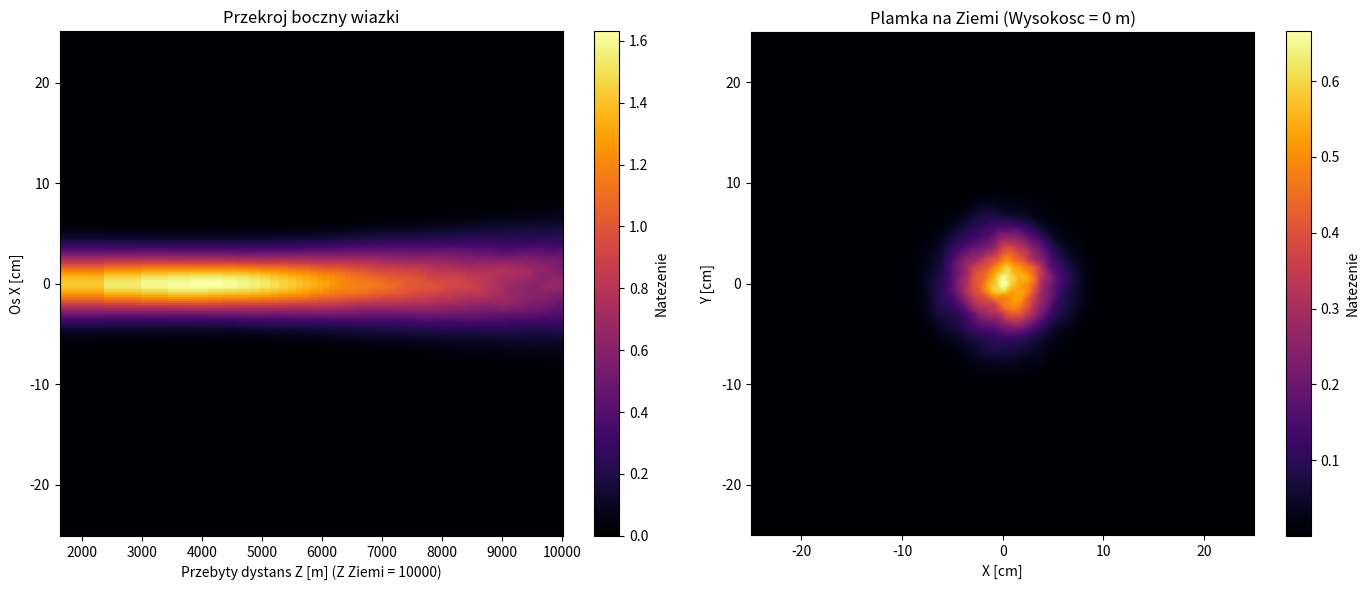

Python code for this plot:
import numpy as np
import matplotlib.pyplot as plt

# ==========================================
# 1. GENERATOR EKRANÓW KOŁMOGOROWA
# ==========================================
def generate_kolmogorov_screen(N, L, r0):
    """
    Generuje fizycznie poprawny ekran fazowy zgodny ze spektrum Kolmogorowa.
    N  - rozdzielczosc siatki (np. 256)
    L  - fizyczny rozmiar siatki w metrach
    r0 - parametr Frieda (sila turbulencji) w metrach
    """
    # Krok w przestrzeni czestotliwosci
    delta_k = 2 * np.pi / L
    kx = np.fft.fftfreq(N, d=L/N) * 2 * np.pi
    KX, KY = np.meshgrid(kx, kx)
    K_sq = KX**2 + KY**2
    
    # Zapobieganie dzieleniu przez zero dla stalej skladowej
    K_sq[0, 0] = 1e-10
    
    # Widmo gęstości mocy (PSD) dla fazy Kolmogorowa
    PSD_phi = 0.023 * r0**(-5/3) * K_sq**(-11/6)
    PSD_phi[0, 0] = 0.0
    
    # Generowanie zespolonego, bialego szumu
    noise_real = np.random.normal(0, 1, (N, N))
    noise_imag = np.random.normal(0, 1, (N, N))
    complex_noise = (noise_real + 1j * noise_imag) / np.sqrt(2)
    
    # Filtrowanie szumu przez widmo Kolmogorowa
    screen_fft = complex_noise * np.sqrt(PSD_phi) * delta_k
    
    # Odwrotna transformata (mnozymy przez N^2 ze wzgledu na konwencje FFT w numpy)
    phase_screen = np.real(np.fft.ifft2(screen_fft)) * (N**2)
    
    return phase_screen

# ==========================================
# 2. PARAMETRY LASERA I SIATKI
# ==========================================
wavelength = 1e-6          # 1 mikrometr
k = 2 * np.pi / wavelength # Liczba falowa
w0 = 0.05                  # Poczatkowy promien 5 cm (nadajnik)
F = 10000.0                # Ogniskowa na 10 km (celujemy w Ziemie)

N = 256                    # Siatka 256x256 pikseli
L = 0.5                    # Rozmiar okna obliczeniowego 50x50 cm
x = np.linspace(-L/2, L/2, N)
X, Y = np.meshgrid(x, x)
R_sq = X**2 + Y**2

# Przestrzen Fouriera dla propagacji w prozni (dyfrakcja)
dx = L / N
kx = 2 * np.pi * np.fft.fftfreq(N, d=dx)
KX, KY = np.meshgrid(kx, kx)
K_perp_sq = KX**2 + KY**2

# RZECZYWISTA WIAZKA POCZATKOWA (Gauss + soczewka)
E = np.exp(-R_sq / w0**2) * np.exp(-1j * k * R_sq / (2 * F))

# ==========================================
# 3. PARAMETRY TRASY ATMOSFERYCZNEJ
# ==========================================
z_total = 10000.0      # Startujemy z 10 km, lecimy na wysokosc 0
z_current = 0.0        # Przelatany dystans

# Profil turbulencji (model uproszczony HV)
Cn2_ground = 1e-14     # Sila turbulencji przy Ziemi (silna)
h0 = 1500.0            # Skala spadku grubosci turbulencji (1.5 km)

side_view = []
z_positions = []

print("Rozpoczynam symulacje propagacji (Downlink: 10 km -> Ziemia)...")

# ==========================================
# 4. GLOWNA PETLA (Split-Step Fourier Method)
# ==========================================
while z_current < z_total:
    
    # KROK 1: Obliczanie dynamicznego skoku dz
    # Na poczatku przeskakujemy szybko (np. co 2000m), przy Ziemi zwalniamy do 20m
    dz = 2000.0 * np.exp(-z_current / 2000.0)
    if dz < 20.0: 
        dz = 20.0
    if z_current + dz > z_total:
        dz = z_total - z_current
        
    # KROK 2: Propagacja w pustej przestrzeni (Dyfrakcja)
    E_fft = np.fft.fft2(E)
    E = np.fft.ifft2(E_fft * np.exp(-1j * K_perp_sq * dz / (2 * k)))
    
    z_current += dz
    
    # KROK 3: Wyznaczanie sily turbulencji (r0) dla tego kroku
    # Obliczamy aktualna wysokosc nad Ziemia
    altitude = z_total - z_current
    
    # Cn2 rosnie wykladniczo im blizej Ziemi
    Cn2 = Cn2_ground * np.exp(-altitude / h0)
    
    # Wzor na parametr Frieda r0 dla fali plaskiej na dystansie dz
    # Im wieksze dz i wieksze Cn2, tym mniejsze r0 (silniejsze zaburzenia)
    r0 = (0.423 * (k**2) * Cn2 * dz)**(-3/5)
    
    # KROK 4: Generacja i nalozenie ekranu fazowego Kolmogorowa
    phase = generate_kolmogorov_screen(N, L, r0)
    E = E * np.exp(1j * phase)
    
    # Zapis danych
    side_view.append(np.abs(E[N//2, :])**2)
    z_positions.append(z_current)
    
    print(f"Przebyto: {z_current:5.0f} m | Wysokosc: {altitude:5.0f} m | Krok dz: {dz:4.0f} m | r0: {r0:5.2f} m")

print("Zakonczono propagacje!")

# ==========================================
# 5. WIZUALIZACJA
# ==========================================
Z_grid, X_grid = np.meshgrid(z_positions, x)
side_view = np.array(side_view).T

plt.figure(figsize=(14, 6))

# Widok boczny
plt.subplot(1, 2, 1)
plt.title("Przekroj boczny wiazki")
plt.pcolormesh(Z_grid, X_grid * 100, side_view, shading='auto', cmap='inferno')
plt.xlabel("Przebyty dystans Z [m] (Z Ziemi = 10000)")
plt.ylabel("Os X [cm]")
plt.colorbar(label="Natezenie")

# Widok 2D koncowej plamki
plt.subplot(1, 2, 2)
plt.title(f"Plamka na Ziemi (Wysokosc = 0 m)")
plt.imshow(np.abs(E)**2, extent=[-L*100/2, L*100/2, -L*100/2, L*100/2], cmap='inferno')
plt.xlabel("X [cm]")
plt.ylabel("Y [cm]")
plt.colorbar(label="Natezenie")

plt.tight_layout()
plt.show()
